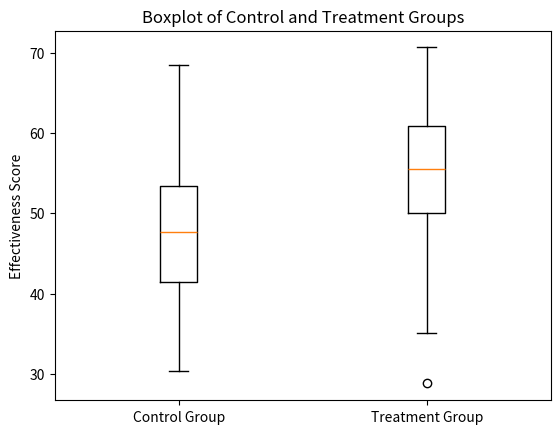

This chart was generated by the following Python code:
import numpy as np
import matplotlib.pyplot as plt
from scipy import stats

# Generate sample data (replace this with your actual data)
np.random.seed(42)  # for reproducibility
control_group = np.random.normal(loc=50, scale=10, size=50)  # replace with actual control group data
treatment_group = np.random.normal(loc=55, scale=10, size=50)  # replace with actual treatment group data

# Visualize the data using a boxplot
plt.boxplot([control_group, treatment_group], labels=['Control Group', 'Treatment Group'])
plt.title('Boxplot of Control and Treatment Groups')
plt.ylabel('Effectiveness Score')
plt.show()

# Perform an independent two-sample t-test
t_stat, p_value = stats.ttest_ind(control_group, treatment_group)

# Display the results of the hypothesis test
print(f'T-statistic: {t_stat:.4f}')
print(f'P-value: {p_value:.4f}')

# Determine statistical significance
alpha = 0.05
if p_value < alpha:
    print('The difference is statistically significant. Reject the null hypothesis.')
else:
    print('The difference is not statistically significant. Fail to reject the null hypothesis.')
